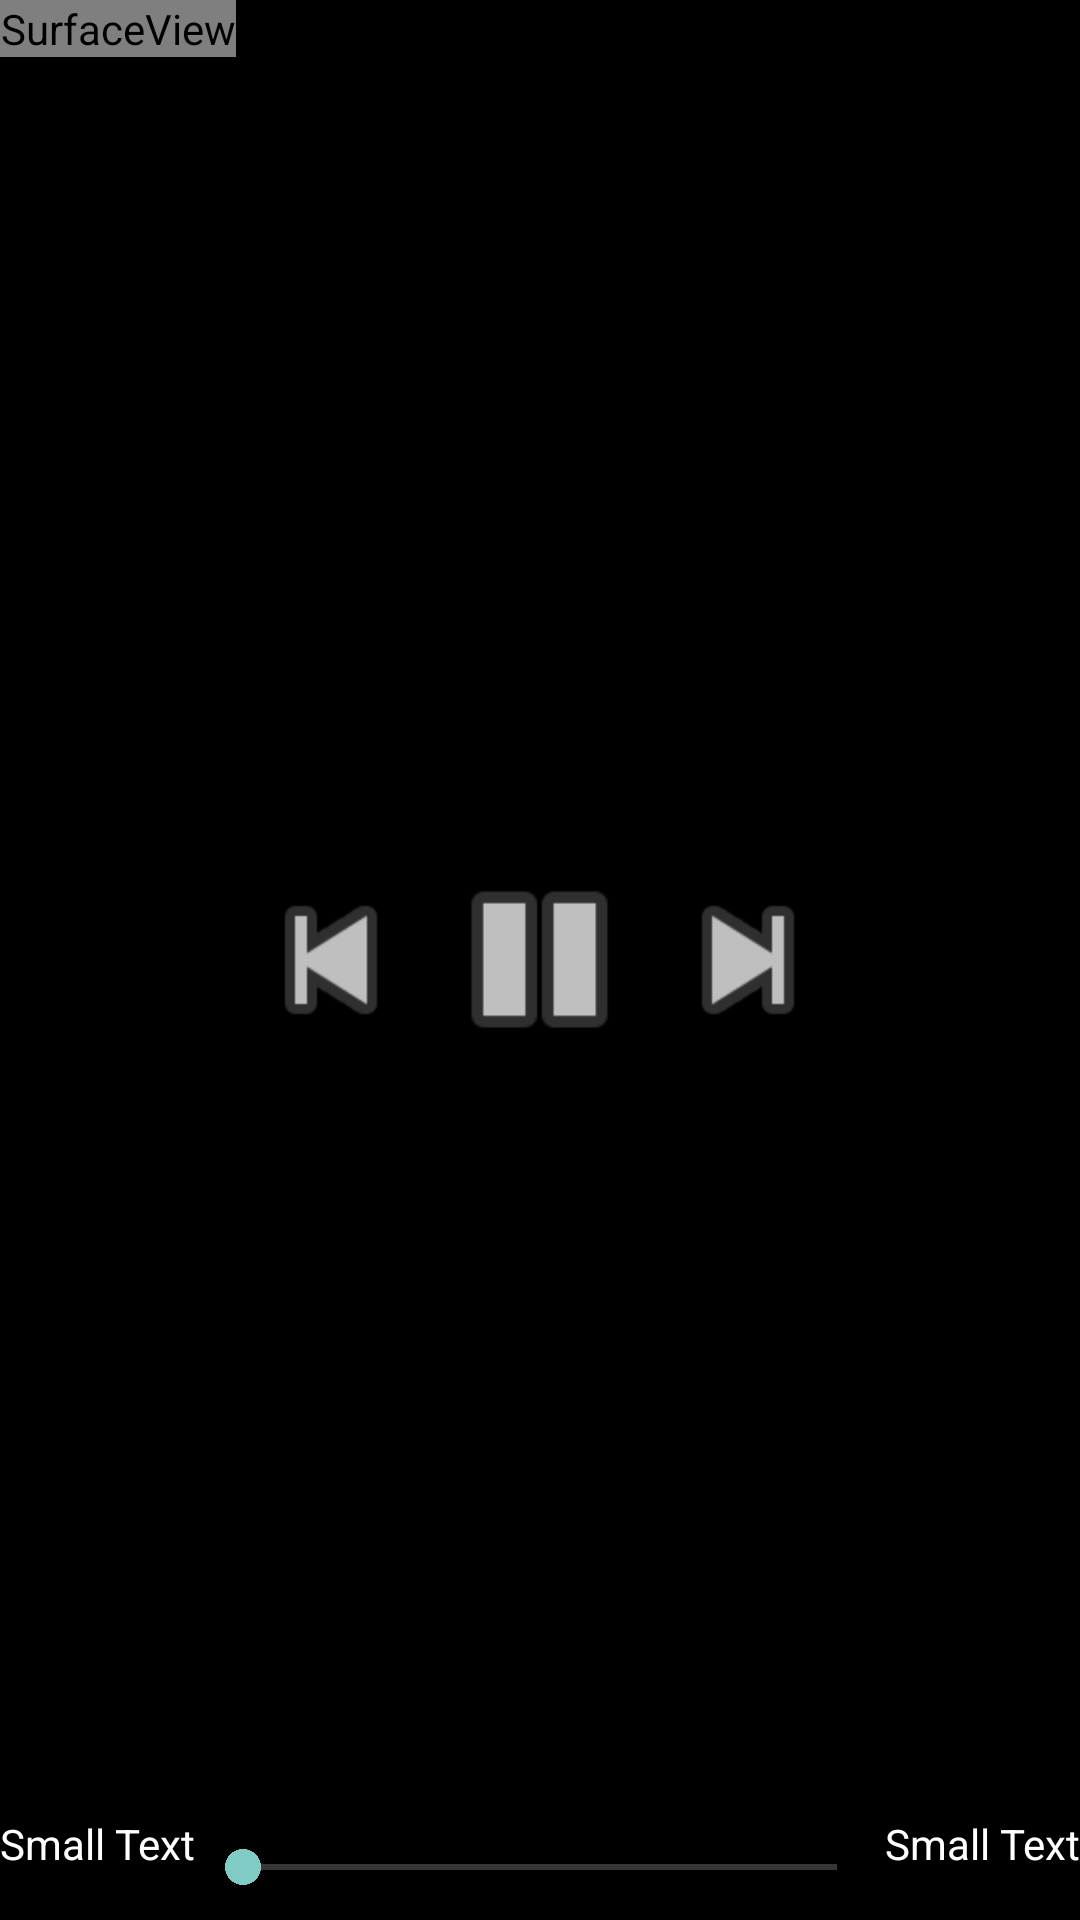

Android layout source for this screen:
<!-- AndroidManifest.xml: activity theme EpisodeTheme -->
<!-- res/layout/episode.xml -->
<?xml version="1.0" encoding="utf-8"?>
<RelativeLayout
	xmlns:android="http://schemas.android.com/apk/res/android"
	android:id="@+id/video_container"
	android:layout_width="match_parent"
	android:layout_height="match_parent"
	android:background="@android:color/black"
	android:keepScreenOn="true"
	android:gravity="center_horizontal|top">

	<RelativeLayout
		android:layout_width="wrap_content"
		android:layout_height="wrap_content"
		android:background="@android:color/black">

		<SurfaceView
			android:id="@+id/video"
			android:layout_width="wrap_content"
			android:layout_height="wrap_content"/>

		<ImageView
			android:layout_height="75dp"
			android:layout_width="75dp"
			android:src="@android:drawable/ic_media_pause"
			android:id="@+id/playbtn"
			android:layout_centerInParent="true"
			android:alpha=".75"/>

		<ImageView
			android:layout_height="64dp"
			android:layout_width="64dp"
			android:src="@android:drawable/ic_media_previous"
			android:layout_toLeftOf="@id/playbtn"
			android:id="@+id/backbtn"
			android:layout_centerVertical="true"
			android:alpha=".75"/>

		<ImageView
			android:layout_height="64dp"
			android:layout_width="64dp"
			android:src="@android:drawable/ic_media_next"
			android:layout_toRightOf="@id/playbtn"
			android:id="@+id/fwdbtn"
			android:layout_centerVertical="true"
			android:alpha=".75"/>

		<TextView
			android:background="#CC000000"
			android:layout_height="35dp"
			android:textAppearance="?android:attr/textAppearanceSmall"
			android:layout_width="wrap_content"
			android:text="Small Text"
			android:textColor="#FFFFFF"
			android:id="@+id/current"
			android:layout_alignParentBottom="true"
			android:layout_alignParentLeft="true"/>

		<TextView
			android:background="#CC000000"
			android:layout_height="35dp"
			android:textAppearance="?android:attr/textAppearanceSmall"
			android:layout_width="wrap_content"
			android:text="Small Text"
			android:textColor="#FFFFFF"
			android:id="@+id/total"
			android:layout_alignParentBottom="true"
			android:layout_alignParentRight="true"/>

		<ImageView
			android:layout_height="36dp"
			android:layout_width="36dp"
			android:src="@drawable/ic_settings_white_48dp"
			android:id="@+id/quality"
			android:layout_alignParentRight="true"
			android:layout_alignParentTop="true"
			android:layout_marginRight="25dp"
			android:layout_marginTop="25dp"
			android:alpha=".75"/>

		<SeekBar
			android:background="#CC000000"
			android:layout_height="35dp"
			android:layout_width="match_parent"
			android:id="@+id/time"
			android:layout_toRightOf="@id/current"
			android:layout_toLeftOf="@id/total"
			android:layout_alignParentBottom="true"
			android:layout_centerHorizontal="true"/>

	</RelativeLayout>

</RelativeLayout>
<!-- resources referenced by this layout -->
<resources>
  <style name="EpisodeTheme" parent="Theme.AppCompat.NoActionBar">
      </style>
</resources>
